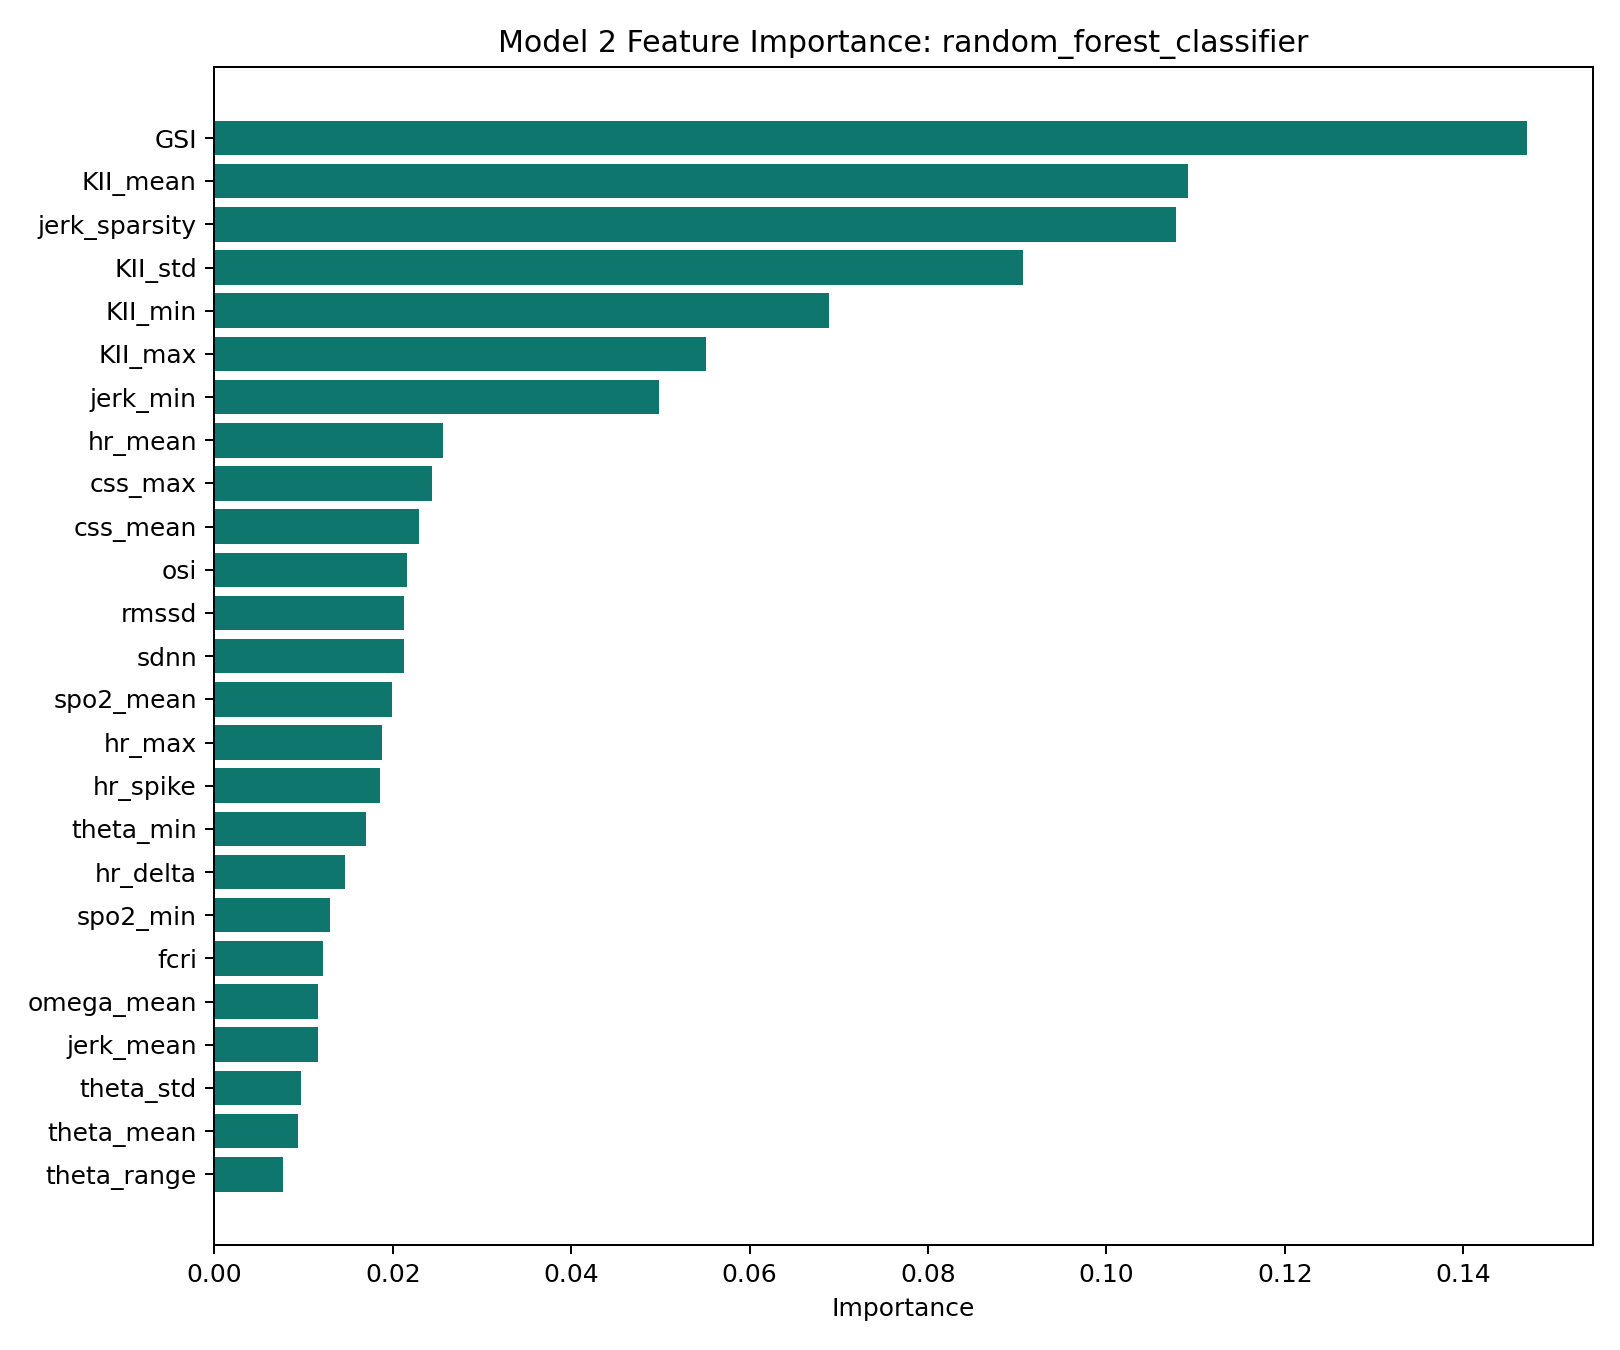

Data behind this chart, as committed beside it:
feature, importance
GSI, 0.1472
KII_mean, 0.1091
jerk_sparsity, 0.1078
KII_std, 0.09065
KII_min, 0.0689
KII_max, 0.05515
jerk_min, 0.04989
hr_mean, 0.02561
css_max, 0.02439
css_mean, 0.02291
osi, 0.02155
rmssd, 0.02127
sdnn, 0.02124
spo2_mean, 0.01986
hr_max, 0.01882
hr_spike, 0.01852
theta_min, 0.01702
hr_delta, 0.01464
spo2_min, 0.01294
fcri, 0.01215
omega_mean, 0.01161
jerk_mean, 0.0116
theta_std, 0.009679
theta_mean, 0.009414
theta_range, 0.007705
jerk_energy, 0.007641
svm_dev_mean, 0.007173
svm_max, 0.006557
theta_max, 0.006324
omega_max, 0.005788
omega_std, 0.005654
angular_impulse, 0.004877
svm_std, 0.004509
jerk_max, 0.003904
jerk_std, 0.003872
svm_mean, 0.00256
svm_min, 0.002191
omega_min, 0.001779
mic_p2p_mean, 0.001729
mic_p2p_max, 0.001597
press_slope, 0.001538
high_rot_n, 0.001366
press_delta, 0.001048
impact_n, 0.0001496
free_fall_n, 9.544204551990264e-05
hr_accel, 1.6352734611255132e-15
